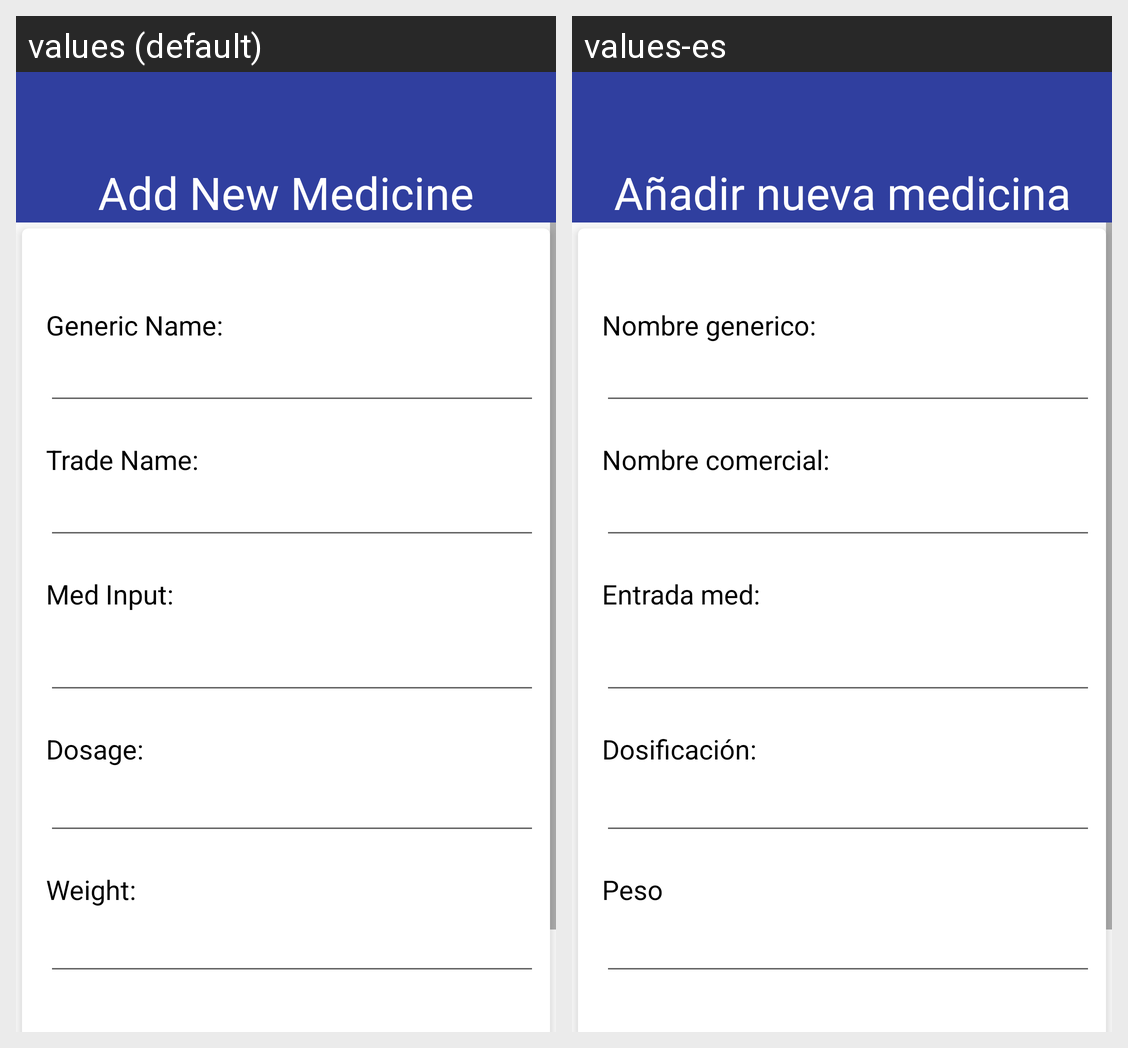

The Android screen above is rendered under two locales of the same app. Produce the string resources it draws, with the default and per-locale values.
Android screen res/layout/fragment_add_inventory_new_medicine.xml rendered under 2 locales, left to right: values (default), values-es. Device: Nexus 5 (rendered at 1080×1920; each locale shown at half size, 540×960, under a caption strip naming it); theme AppTheme.
Strings drawn on this screen, with the default value and each locale's value (text and hints the layout hard-codes, and strings that could not be matched under every locale, appear in the picture but are not listed):

add_new_med_title
  values: Add New Medicine
  values-es: Añadir nueva medicina

generic_name
  values: Generic Name:
  values-es: Nombre generico:

trade_name
  values: Trade Name:
  values-es: Nombre comercial:

med_input
  values: Med Input:
  values-es: Entrada med:

dosage
  values: Dosage:
  values-es: Dosificación:

weight
  values: Weight:
  values-es: Peso
